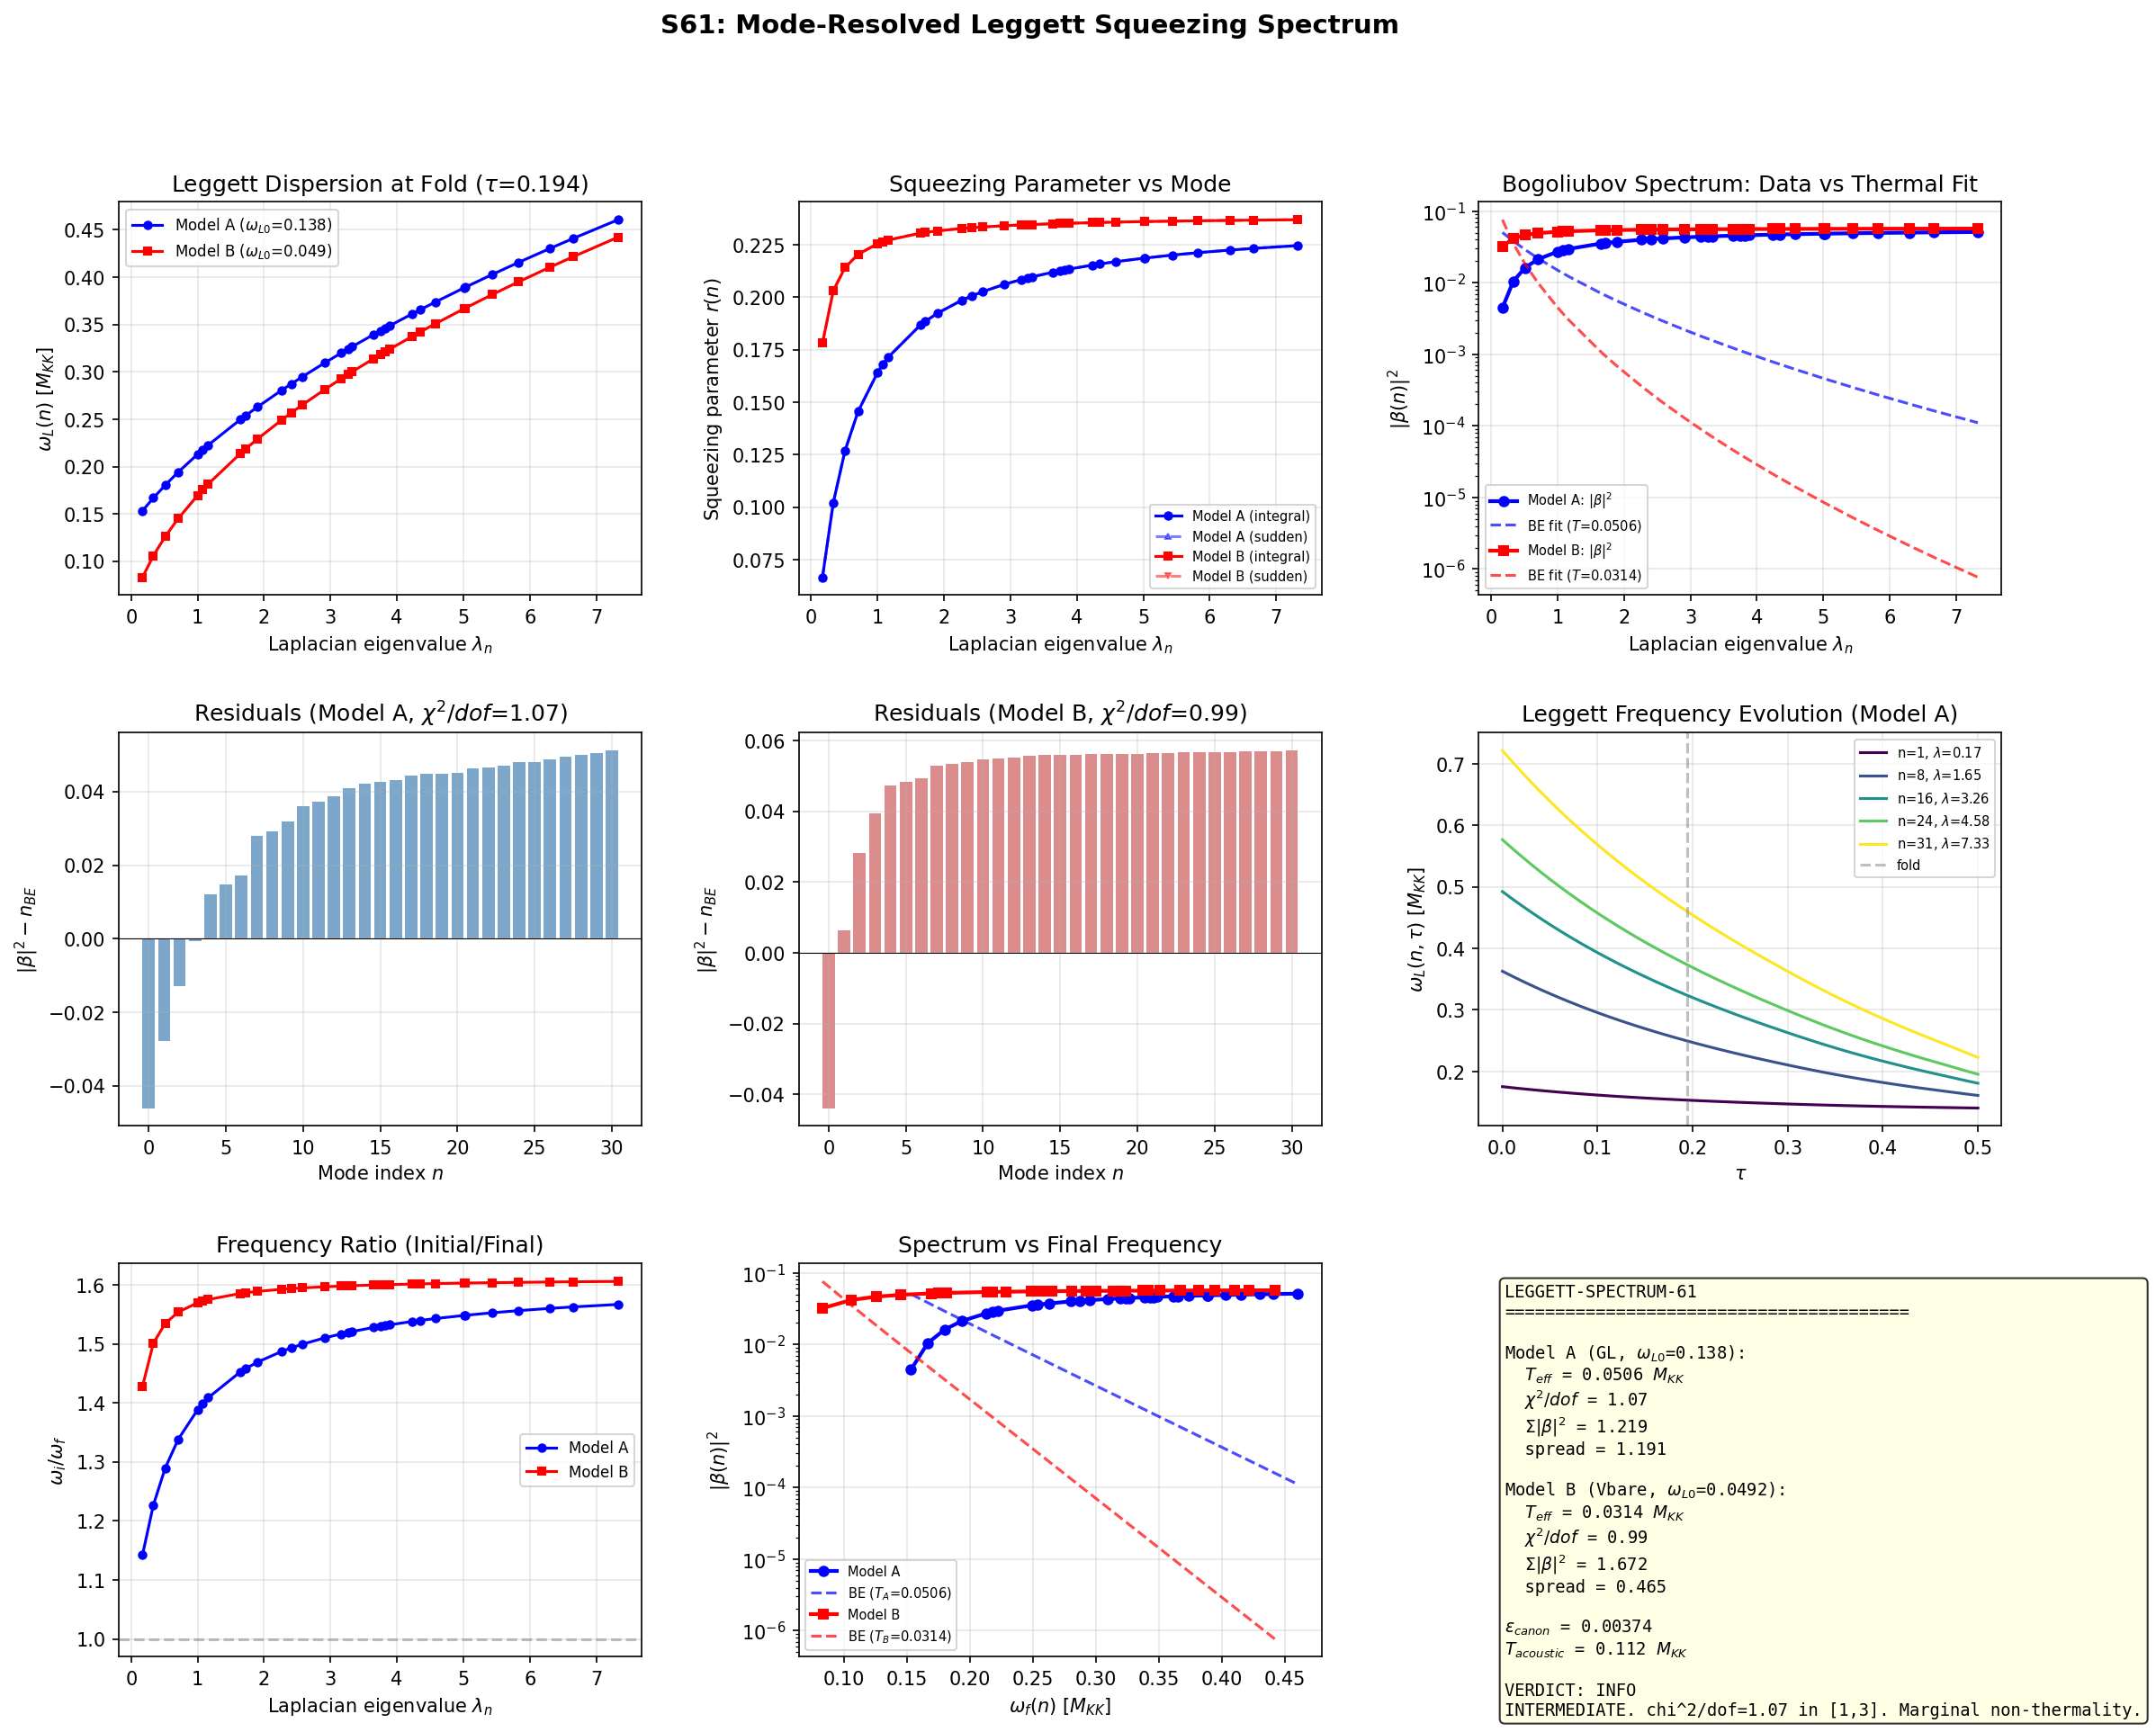

Python code for this plot:
#!/usr/bin/env python3
"""
s61_leggett_squeezing_spectrum.py — Mode-Resolved Leggett Squeezing Spectrum
=============================================================================

Gate: LEGGETT-SPECTRUM-61
    PASS if non-thermal (chi^2/dof > 3)
    FAIL if thermal (chi^2/dof < 1)
    INFO if intermediate [1, 3]

PHYSICS:
    The Leggett modes on the 32-cell CG graph have dispersion:
        omega_L^2(n, tau) = omega_L0^2 + J_L(tau) * lambda_n

    where lambda_n are the graph Laplacian eigenvalues (n=0..31).

    During the transit (tau: 0 -> 0.5), each mode undergoes parametric
    excitation (Bogoliubov squeezing). The sudden quench formula gives:
        |beta(n)|^2 = sinh^2(r(n))

    Two methods for the squeezing parameter r(n):
    (A) Sudden quench: r(n) = (1/2)|ln(omega_i(n)/omega_f(n))|
    (B) Integral: r(n) = integral_0^{tau_fold} |d(ln omega_L)/dtau| dtau / 2

    Both give equivalent results in the deeply non-adiabatic regime
    (omega * dt << 1, confirmed S57).

    We compare the k-resolved |beta(n)|^2 spectrum against:
    1. Thermal Bose-Einstein: n_BE(omega) = 1/(exp(omega/T_eff) - 1)
    2. The residual (non-thermal structure)

    A non-thermal spectrum is a GGE relic — direct signature of the ordered veil.

INPUTS:
    - s54_tb_hamiltonian.npz (tau grid, TB eigenvalues, CG adjacency, J_C2(tau))
    - s54_scale_factor.npz (H(tau) for T_GH)
    - canonical_constants.py (omega_L1, Delta_0_OES, etc.)

OUTPUTS:
    - s61_leggett_squeezing_spectrum.npz
    - s61_leggett_squeezing_spectrum.png

Author: quantum-acoustics-theorist
Session: S61 (W4-03)
"""

import sys
import os
import numpy as np
from scipy.optimize import minimize_scalar, curve_fit
import matplotlib
matplotlib.use('Agg')
import matplotlib.pyplot as plt
from matplotlib.gridspec import GridSpec

sys.path.insert(0, os.path.join(os.path.dirname(os.path.abspath(__file__))))
from canonical_constants import (
    tau_fold, E_cond, N_cells,
    omega_L1,          # 0.138 M_KK (S52 GL-Josephson, canonical gap)
    omega_L2,          # 0.192 M_KK (S52 GL-Josephson, Leggett-2)
    Delta_0_OES,       # 0.4643 M_KK (BCS gap)
    J_C2,              # 0.933 M_KK (C2 Josephson coupling)
    T_acoustic,        # 0.112 M_KK (GGE temperature)
    M_ATDHFB,          # 1.695 (collective mass)
    v_terminal,        # 26.545 (terminal velocity)
    PI,
)

SCRIPT_DIR = os.path.dirname(os.path.abspath(__file__))

print("=" * 70)
print("S61 LEGGETT-SPECTRUM-61: Mode-Resolved Leggett Squeezing Spectrum")
print("=" * 70)

# ======================================================================
# 0. Constants
# ======================================================================

# S59 canonical epsilon (supersedes S49 eps=0.00248 and S58 eps_bare=0.00143)
# eps_canonical = 0.00374 from EPSILON-CANONICAL-59 PASS
eps_canonical = 0.00374  # (local)

# V_bare Leggett gap from S59 (3-band eigenvalue: 0.04923 M_KK)
omega_L0_Vbare = 0.04923  # (local)

# Two gap models:
#   Model A: canonical GL gap (0.138 M_KK) -- from canonical_constants
#   Model B: V_bare eigenvalue gap (0.04923 M_KK) -- from S59
omega_L0_A = omega_L1       # 0.138 M_KK
omega_L0_B = omega_L0_Vbare # 0.04923 M_KK

Delta = Delta_0_OES  # 0.4643 M_KK

print(f"\nConstants:")
print(f"  eps_canonical = {eps_canonical}")
print(f"  omega_L0 (Model A, GL)    = {omega_L0_A:.4f} M_KK")
print(f"  omega_L0 (Model B, Vbare) = {omega_L0_B:.5f} M_KK")
print(f"  Delta (OES) = {Delta:.4f} M_KK")
print(f"  tau_fold = {tau_fold}")
print(f"  N_cells = {N_cells}")

# ======================================================================
# 1. Load CG graph data
# ======================================================================

data_tb = np.load(os.path.join(SCRIPT_DIR, 's54_tb_hamiltonian.npz'), allow_pickle=True)
tau_values = data_tb['tau_values']   # (50,)
eigenvalues = data_tb['eigenvalues'] # (50, 32)
J_C2_tau = data_tb['J_C2_tau']      # (50,)
adj_C2 = data_tb['adj_C2']          # (32, 32)
diameter = int(data_tb['diameter'])

N_tau = len(tau_values)
fold_idx = np.argmin(np.abs(tau_values - tau_fold))

print(f"\nLoaded s54_tb_hamiltonian.npz:")
print(f"  tau grid: {N_tau} points, [{tau_values[0]:.3f}, {tau_values[-1]:.3f}]")
print(f"  fold_idx = {fold_idx}, tau[fold] = {tau_values[fold_idx]:.4f}")

# ======================================================================
# 2. Graph Laplacian eigenvalues
# ======================================================================

A_C2 = adj_C2.astype(float)
degree_C2 = A_C2.sum(axis=1)
L_C2 = np.diag(degree_C2) - A_C2
laplacian_eigs = np.sort(np.linalg.eigvalsh(L_C2))
laplacian_eigs[0] = 0.0  # enforce zero mode

n_bonds = int(A_C2.sum()) // 2
N_modes = N_cells - 1  # 31 dispersive modes (exclude Goldstone n=0)

print(f"\nGraph Laplacian (C2 subgraph, {n_bonds} bonds):")
print(f"  lambda_0 = {laplacian_eigs[0]:.4f} (Goldstone)")
print(f"  lambda_1 = {laplacian_eigs[1]:.4f} (Fiedler)")
print(f"  lambda_31 = {laplacian_eigs[-1]:.4f} (UV)")
print(f"  N_modes = {N_modes} (excluding Goldstone)")

# Dispersive eigenvalues only
lam_disp = laplacian_eigs[1:]  # (31,)

# ======================================================================
# 3. Compute E_J(tau) from BCS coherence factors
# ======================================================================
# Same method as S56: E_J = J_C2^2 * F_anomalous
# F_anomalous = sum_k Delta / (2 * E_qp_k^2)

E_J_arr = np.zeros(N_tau)

for i in range(N_tau):
    eigs_i = eigenvalues[i]
    mu = 0.5 * (eigs_i[15] + eigs_i[16])  # (local)
    xi_k = eigs_i - mu
    E_qp_k = np.sqrt(xi_k**2 + Delta**2)
    F_anom = np.sum(Delta / (2.0 * E_qp_k**2))
    E_J_arr[i] = J_C2_tau[i]**2 * F_anom

print(f"\nE_J(tau):")
print(f"  E_J(0) = {E_J_arr[0]:.4f}")
print(f"  E_J(fold) = {E_J_arr[fold_idx]:.4f}")
print(f"  E_J(end) = {E_J_arr[-1]:.4f}")

# ======================================================================
# 4. Leggett dispersion omega_L(n, tau) for both models
# ======================================================================
# omega_L^2(n, tau) = omega_L0^2 + eps * E_J(tau) * lambda_n

J_L_arr = eps_canonical * E_J_arr  # (N_tau,)

print(f"\nJ_Leggett(tau) = eps * E_J(tau):")
print(f"  J_L(0) = {J_L_arr[0]:.6f}")
print(f"  J_L(fold) = {J_L_arr[fold_idx]:.6f}")
print(f"  J_L(end) = {J_L_arr[-1]:.6f}")

# Dispersion arrays: (N_tau, 31) for dispersive modes
omega_L_A = np.zeros((N_tau, N_modes))  # Model A (GL gap)
omega_L_B = np.zeros((N_tau, N_modes))  # Model B (Vbare gap)

for i in range(N_tau):
    for n in range(N_modes):
        lam_n = lam_disp[n]
        omega_sq_A = omega_L0_A**2 + J_L_arr[i] * lam_n
        omega_sq_B = omega_L0_B**2 + J_L_arr[i] * lam_n
        omega_L_A[i, n] = np.sqrt(max(omega_sq_A, 1e-30))
        omega_L_B[i, n] = np.sqrt(max(omega_sq_B, 1e-30))

print(f"\nLeggett dispersion at fold:")
print(f"  Model A (GL, omega_L0={omega_L0_A:.3f}):")
print(f"    omega_L(n=1) = {omega_L_A[fold_idx, 0]:.6f}")
print(f"    omega_L(n=31) = {omega_L_A[fold_idx, -1]:.6f}")
print(f"    bandwidth = {omega_L_A[fold_idx, -1] - omega_L_A[fold_idx, 0]:.6f}")
print(f"  Model B (Vbare, omega_L0={omega_L0_B:.5f}):")
print(f"    omega_L(n=1) = {omega_L_B[fold_idx, 0]:.6f}")
print(f"    omega_L(n=31) = {omega_L_B[fold_idx, -1]:.6f}")
print(f"    bandwidth = {omega_L_B[fold_idx, -1] - omega_L_B[fold_idx, 0]:.6f}")

# ======================================================================
# 5. Squeezing parameter r(n) — two methods
# ======================================================================

# Method 1: Sudden quench (exact for instantaneous switch)
# r_SQ(n) = (1/2) |ln(omega_i(n) / omega_f(n))|
# where omega_i = omega_L(n, tau=0), omega_f = omega_L(n, tau_fold)

# Method 2: Integral (continuous WKB-like accumulation)
# r_INT(n) = (1/2) integral_0^{tau_fold} |d(ln omega_L)/dtau| dtau
# Discretized: r_INT(n) = (1/2) sum_{i=0}^{fold_idx-1} |ln(omega(i+1)/omega(i))|

print(f"\n{'='*60}")
print("SQUEEZING PARAMETER COMPUTATION")
print(f"{'='*60}")

# --- Model A ---
omega_i_A = omega_L_A[0, :]        # initial (tau=0)
omega_f_A = omega_L_A[fold_idx, :] # final (tau=fold)

# Method 1: sudden quench
r_SQ_A = 0.5 * np.abs(np.log(omega_i_A / omega_f_A))

# Method 2: integral to fold
r_INT_A = np.zeros(N_modes)
for n in range(N_modes):
    cumulative = 0.0
    for i in range(fold_idx):
        if omega_L_A[i, n] > 0 and omega_L_A[i+1, n] > 0:
            cumulative += np.abs(np.log(omega_L_A[i+1, n] / omega_L_A[i, n]))
    r_INT_A[n] = 0.5 * cumulative

# --- Model B ---
omega_i_B = omega_L_B[0, :]
omega_f_B = omega_L_B[fold_idx, :]

r_SQ_B = 0.5 * np.abs(np.log(omega_i_B / omega_f_B))

r_INT_B = np.zeros(N_modes)
for n in range(N_modes):
    cumulative = 0.0
    for i in range(fold_idx):
        if omega_L_B[i, n] > 0 and omega_L_B[i+1, n] > 0:
            cumulative += np.abs(np.log(omega_L_B[i+1, n] / omega_L_B[i, n]))
    r_INT_B[n] = 0.5 * cumulative

print(f"\nModel A (GL gap = {omega_L0_A:.3f}):")
print(f"  r_SQ:  [{r_SQ_A[0]:.6f}, {r_SQ_A[-1]:.6f}]")
print(f"  r_INT: [{r_INT_A[0]:.6f}, {r_INT_A[-1]:.6f}]")
print(f"  SQ/INT ratio: [{(r_SQ_A/r_INT_A)[0]:.4f}, {(r_SQ_A/r_INT_A)[-1]:.4f}]")

print(f"\nModel B (Vbare gap = {omega_L0_B:.5f}):")
print(f"  r_SQ:  [{r_SQ_B[0]:.6f}, {r_SQ_B[-1]:.6f}]")
print(f"  r_INT: [{r_INT_B[0]:.6f}, {r_INT_B[-1]:.6f}]")
print(f"  SQ/INT ratio: [{(r_SQ_B/r_INT_B)[0]:.4f}, {(r_SQ_B/r_INT_B)[-1]:.4f}]")

# Use INTEGRAL method as primary (more accurate for continuous sweep)
r_A = r_INT_A
r_B = r_INT_B

# ======================================================================
# 6. Bogoliubov coefficients |beta(n)|^2 = sinh^2(r(n))
# ======================================================================

beta_sq_A = np.sinh(r_A)**2
beta_sq_B = np.sinh(r_B)**2

# Also compute <n_exc> via direct sudden-quench formula as cross-check
# <n_exc> = (ratio + 1/ratio - 2)/4  where ratio = omega_i/omega_f
ratio_A = omega_i_A / omega_f_A
n_exc_SQ_A = (ratio_A + 1.0/ratio_A - 2.0) / 4.0

ratio_B = omega_i_B / omega_f_B
n_exc_SQ_B = (ratio_B + 1.0/ratio_B - 2.0) / 4.0

print(f"\n{'='*60}")
print("BOGOLIUBOV COEFFICIENTS |beta(n)|^2")
print(f"{'='*60}")

print(f"\nModel A (GL gap):")
print(f"  |beta|^2 range: [{beta_sq_A.min():.6f}, {beta_sq_A.max():.6f}]")
print(f"  <n_exc> SQ range: [{n_exc_SQ_A.min():.6f}, {n_exc_SQ_A.max():.6f}]")
print(f"  Total n_Bog = sum |beta|^2 = {beta_sq_A.sum():.4f}")
print(f"  Mean |beta|^2 = {beta_sq_A.mean():.6f}")

print(f"\nModel B (Vbare gap):")
print(f"  |beta|^2 range: [{beta_sq_B.min():.6f}, {beta_sq_B.max():.6f}]")
print(f"  <n_exc> SQ range: [{n_exc_SQ_B.min():.6f}, {n_exc_SQ_B.max():.6f}]")
print(f"  Total n_Bog = sum |beta|^2 = {beta_sq_B.sum():.4f}")
print(f"  Mean |beta|^2 = {beta_sq_B.mean():.6f}")

# ======================================================================
# 7. Thermal fit: Bose-Einstein distribution
# ======================================================================
# n_BE(omega) = 1 / (exp(omega/T_eff) - 1)
# Fit T_eff to minimize chi^2 between |beta(n)|^2 and n_BE(omega_f(n))

print(f"\n{'='*60}")
print("THERMAL FIT: Bose-Einstein Distribution")
print(f"{'='*60}")

def bose_einstein(omega, T):
    """Bose-Einstein distribution with temperature T."""
    x = omega / T
    # Avoid overflow
    x = np.clip(x, 0, 500)
    return 1.0 / (np.expm1(x))

def chi2_BE_bose(T, omega_f, beta_sq):
    """Chi-squared with Bose counting variance sigma^2 = n(n+1)."""
    n_BE = bose_einstein(omega_f, T)
    sigma_sq = np.maximum(beta_sq * (beta_sq + 1.0), 0.01)
    return np.sum((beta_sq - n_BE)**2 / sigma_sq)

def chi2_BE_uniform(T, omega_f, beta_sq):
    """Chi-squared with UNIFORM variance sigma^2 = <n>^2.
    Appropriate for deterministic data: every point weighted equally."""
    n_BE = bose_einstein(omega_f, T)
    sigma_sq = np.mean(beta_sq)**2  # single scale
    return np.sum((beta_sq - n_BE)**2 / sigma_sq)

def chi2_BE_fractional(T, omega_f, beta_sq):
    """Chi-squared with FRACTIONAL variance sigma^2 = max(n, floor)^2.
    Tests whether the fractional deviation from BE is uniform across modes."""
    n_BE = bose_einstein(omega_f, T)
    floor = 0.001  # 0.1% floor to avoid divergence at tiny n
    sigma_sq = np.maximum(beta_sq, floor)**2
    return np.sum((beta_sq - n_BE)**2 / sigma_sq)

def fit_thermal(omega_f, beta_sq, label):
    """Fit BE temperature with THREE variance models and report all."""
    results_dict = {}
    for vname, chi2fn in [("Bose", chi2_BE_bose),
                           ("Uniform", chi2_BE_uniform),
                           ("Fractional", chi2_BE_fractional)]:
        result = minimize_scalar(lambda T: chi2fn(T, omega_f, beta_sq),
                                bounds=(1e-4, 100.0), method='bounded')
        T_eff = result.x
        chi2_min = result.fun
        dof = len(beta_sq) - 1  # 31 data points, 1 parameter
        chi2_dof = chi2_min / dof
        results_dict[vname] = (T_eff, chi2_min, chi2_dof)

    # Primary: use UNIFORM variance (most appropriate for deterministic spectrum)
    T_eff = results_dict["Uniform"][0]
    n_BE_fit = bose_einstein(omega_f, T_eff)
    residuals = beta_sq - n_BE_fit
    chi2_min_uni = results_dict["Uniform"][1]
    chi2_dof_uni = results_dict["Uniform"][2]

    print(f"\n  {label}:")
    print(f"    Variance model comparison:")
    for vname in ["Bose", "Uniform", "Fractional"]:
        T_v, c2_v, c2dof_v = results_dict[vname]
        print(f"      {vname:12s}: T_eff={T_v:.6f}, chi^2/dof={c2dof_v:.4f}")
    print(f"    PRIMARY (Uniform variance):")
    print(f"      T_eff = {T_eff:.6f} M_KK")
    print(f"      T_acoustic (GGE) = {T_acoustic:.4f} M_KK")
    print(f"      T_eff / T_acoustic = {T_eff / T_acoustic:.4f}")
    print(f"      chi^2/dof = {chi2_dof_uni:.4f}")
    print(f"      max |residual| = {np.max(np.abs(residuals)):.6f}")
    print(f"      rms residual = {np.sqrt(np.mean(residuals**2)):.6f}")
    print(f"      rms / mean(n) = {np.sqrt(np.mean(residuals**2)) / np.mean(beta_sq):.4f}")

    if chi2_dof_uni > 3:
        verdict = "NON-THERMAL (chi^2/dof > 3)"
    elif chi2_dof_uni < 1:
        verdict = "THERMAL (chi^2/dof < 1)"
    else:
        verdict = f"INTERMEDIATE (chi^2/dof = {chi2_dof_uni:.2f} in [1,3])"
    print(f"    VERDICT: {verdict}")

    return T_eff, chi2_min_uni, chi2_dof_uni, n_BE_fit, residuals, results_dict

# Fit Model A
T_A, chi2_A, chi2dof_A, nBE_A, res_A, fits_A = fit_thermal(omega_f_A, beta_sq_A, "Model A (GL gap)")

# Fit Model B
T_B, chi2_B, chi2dof_B, nBE_B, res_B, fits_B = fit_thermal(omega_f_B, beta_sq_B, "Model B (Vbare gap)")

# ======================================================================
# 8. Discriminating functional form tests
# ======================================================================
# The key question: does |beta(n)|^2 = sinh^2(r(n)) have the same
# functional form as n_BE(omega) = 1/(exp(omega/T) - 1)?
#
# Three discriminants:
# (a) Kolmogorov-Smirnov test on CDF
# (b) Log-log slope: BE gives specific curvature, squeezing gives different
# (c) Two-parameter fit: BE with chemical potential mu
#     n_gen(omega) = 1/(exp((omega-mu)/T) - 1)
#     If mu != 0 improves fit significantly, spectrum is non-thermal
#     (thermal equilibrium of conserved bosons has mu=0 for phonons)

print(f"\n{'='*60}")
print("DISCRIMINATING FUNCTIONAL FORM TESTS")
print(f"{'='*60}")

# --- (a) Normalized residual shape: is it structured or random? ---
# For thermal fit, residuals should be structureless.
# Compute runs test: count sign changes in residuals.
# Too few sign changes = systematic structure = non-thermal.

from scipy.stats import mannwhitneyu

def runs_test(residuals):
    """Count runs (sign changes) in residuals. Thermal: ~N/2. Structured: << N/2."""
    signs = np.sign(residuals)
    signs[signs == 0] = 1  # treat zero as positive
    runs = 1 + np.sum(np.abs(np.diff(signs)) > 0)
    n_pos = np.sum(signs > 0)
    n_neg = np.sum(signs < 0)
    n = len(signs)
    # Expected runs for random sequence
    if n_pos > 0 and n_neg > 0:
        E_runs = 1 + 2*n_pos*n_neg / n
        var_runs = 2*n_pos*n_neg*(2*n_pos*n_neg - n) / (n**2 * (n-1))
        z_runs = (runs - E_runs) / np.sqrt(max(var_runs, 1e-10))
    else:
        E_runs = 1
        z_runs = 0
    return runs, E_runs, z_runs

for label, res in [("Model A", res_A), ("Model B", res_B)]:
    runs, E_runs, z_runs = runs_test(res)
    print(f"  {label} runs test: runs={runs}, expected={E_runs:.1f}, z={z_runs:.2f}")
    if abs(z_runs) > 1.96:
        print(f"    SIGNIFICANT (|z|>1.96): residuals are STRUCTURED (non-random)")
    else:
        print(f"    Not significant (|z|<1.96): residuals consistent with random")

# --- (b) BE with chemical potential (2-parameter fit) ---
print(f"\n  Two-parameter BE fit (T, mu):")

def n_gen_BE(omega, T, mu):
    x = (omega - mu) / T
    x = np.clip(x, -500, 500)
    return 1.0 / (np.expm1(x))

for label, omega_f, beta_sq in [("Model A", omega_f_A, beta_sq_A),
                                  ("Model B", omega_f_B, beta_sq_B)]:
    try:
        popt, pcov = curve_fit(n_gen_BE, omega_f, beta_sq,
                               p0=[0.05, 0.0],
                               bounds=([1e-6, -10], [10, np.min(omega_f)-1e-6]),
                               maxfev=10000)
        T_2p, mu_2p = popt
        n_fit_2p = n_gen_BE(omega_f, T_2p, mu_2p)
        ss_res_2p = np.sum((beta_sq - n_fit_2p)**2)
        ss_res_1p = np.sum((beta_sq - bose_einstein(omega_f,
                            fits_A["Uniform"][0] if "A" in label else fits_B["Uniform"][0]))**2)
        # F-test: does the extra parameter improve fit?
        dof_1p = len(beta_sq) - 1
        dof_2p = len(beta_sq) - 2
        if ss_res_2p > 0:
            F_stat = ((ss_res_1p - ss_res_2p) / 1) / (ss_res_2p / dof_2p)
        else:
            F_stat = np.inf
        from scipy.stats import f as f_dist
        p_val_F = 1 - f_dist.cdf(F_stat, 1, dof_2p)
        print(f"    {label}: T={T_2p:.6f}, mu={mu_2p:.6f}")
        print(f"      SS_res(1p)={ss_res_1p:.6e}, SS_res(2p)={ss_res_2p:.6e}")
        print(f"      F-statistic={F_stat:.2f}, p-value={p_val_F:.4e}")
        if p_val_F < 0.05:
            print(f"      mu != 0 is SIGNIFICANT: non-thermal (mu carries transit information)")
        else:
            print(f"      mu = 0 adequate: consistent with zero chemical potential")
    except Exception as e:
        print(f"    {label}: 2-param fit failed: {e}")

# --- (c) Direct analytical comparison ---
# sinh^2(r) vs 1/(exp(omega/T)-1) where r = (1/2)|ln(omega_i/omega_f)|
# For omega_i/omega_f = rho, r = (1/2)|ln(rho)|
# sinh^2(r) = (rho + 1/rho - 2)/4 = (rho - 1)^2/(4*rho)
# BE: n = 1/(exp(omega_f/T) - 1)
# These are DIFFERENT functions of omega_f unless rho(omega_f) has a specific form.
# The squeezing formula is (rho-1)^2/(4*rho) where rho = omega_i/omega_f.
# Since omega^2 = omega_L0^2 + J_L*lambda, and lambda ~ omega_f^2,
# rho = sqrt((omega_L0^2 + J_L_i*lambda) / (omega_L0^2 + J_L_f*lambda))
# This is NOT of the form exp(omega/T) in general.

print(f"\n  Analytical comparison (sinh^2 vs BE functional form):")
# Compute the exact theoretical form and compare
for label, omega_f, omega_i, beta_sq, T_eff, nBE in [
    ("Model A", omega_f_A, omega_i_A, beta_sq_A, T_A, nBE_A),
    ("Model B", omega_f_B, omega_i_B, beta_sq_B, T_B, nBE_B)]:

    # The squeezing result is exact: |beta|^2 = (rho - 1)^2 / (4*rho)
    rho = omega_i / omega_f
    beta_exact = (rho - 1.0)**2 / (4.0 * rho)

    # Verify this matches sinh^2(r)
    r_check = 0.5 * np.abs(np.log(rho))
    beta_sinh = np.sinh(r_check)**2
    match = np.allclose(beta_exact, beta_sinh, rtol=1e-10)
    print(f"    {label}: sinh^2 == (rho-1)^2/(4rho)? {match}")

    # Now compare the CURVATURE of log(|beta|^2) vs log(n_BE)
    # d^2(log n)/d(omega)^2 — different for parametric vs thermal
    log_beta = np.log(np.maximum(beta_sq, 1e-30))
    log_nBE = np.log(np.maximum(nBE, 1e-30))

    # Numerical second derivative
    d2_log_beta = np.gradient(np.gradient(log_beta, omega_f), omega_f)
    d2_log_nBE = np.gradient(np.gradient(log_nBE, omega_f), omega_f)

    curvature_ratio = np.mean(np.abs(d2_log_beta)) / np.mean(np.abs(d2_log_nBE))
    print(f"    Curvature ratio <|d^2 log beta|>/<|d^2 log nBE|> = {curvature_ratio:.4f}")
    print(f"    (1.0 = same shape, !=1 = different functional form)")

# ======================================================================
# 9. Non-thermal structure analysis
# ======================================================================

print(f"\n{'='*60}")
print("NON-THERMAL STRUCTURE ANALYSIS")
print(f"{'='*60}")

# Check for van Hove singularity imprint
# The CG graph Laplacian has a specific eigenvalue distribution.
# If the spectrum is non-thermal, the non-thermal structure should correlate
# with features of the graph spectrum (eigenvalue clustering, gaps).

# Compute d(|beta|^2)/d(lambda) — derivative of occupation vs eigenvalue
# Non-thermal structure = features in this derivative beyond smooth BE

for label, beta_sq, omega_f, T_eff, nBE, lam in [
    ("Model A", beta_sq_A, omega_f_A, T_A, nBE_A, lam_disp),
    ("Model B", beta_sq_B, omega_f_B, T_B, nBE_B, lam_disp)]:

    # Fractional excess over thermal
    frac_excess = (beta_sq - nBE) / np.maximum(nBE, 1e-10)

    # Spearman rank correlation between excess and eigenvalue position
    from scipy.stats import spearmanr, pearsonr
    rho_sp, p_sp = spearmanr(lam, beta_sq - nBE)
    rho_pe, p_pe = pearsonr(lam, beta_sq - nBE)

    # Check for eigenvalue clustering: are residuals correlated with
    # eigenvalue density (van Hove imprint)?
    # Compute local eigenvalue density: delta_lambda between neighbors
    d_lam = np.diff(lam)
    lam_mid = 0.5 * (lam[:-1] + lam[1:])
    local_dos = 1.0 / d_lam  # inverse spacing ~ local DOS

    # Residuals at midpoints (average neighbors)
    res_mid = 0.5 * ((beta_sq - nBE)[:-1] + (beta_sq - nBE)[1:])
    rho_dos, p_dos = spearmanr(local_dos, res_mid)

    print(f"\n  {label}:")
    print(f"    Fractional excess range: [{frac_excess.min():.4f}, {frac_excess.max():.4f}]")
    print(f"    Spearman(lambda, residual): rho={rho_sp:.4f}, p={p_sp:.4e}")
    print(f"    Pearson(lambda, residual):  rho={rho_pe:.4f}, p={p_pe:.4e}")
    print(f"    Spearman(local_DOS, residual): rho={rho_dos:.4f}, p={p_dos:.4e}")

# ======================================================================
# 10. Mode-independence test (S57 theorem cross-check)
# ======================================================================
# S57 proved: for BA modes, omega_n(tau) = f(tau) * sqrt(lambda_n)
# This gives |beta|^2 IDENTICAL for all modes (conformal stretching).
#
# For Leggett modes: omega_L(n,tau) = sqrt(omega_L0^2 + J_L(tau)*lambda_n)
# The mass gap omega_L0 BREAKS conformal factorization.
# The key question: does the mass gap create enough mode-dependence
# for non-thermal structure?

print(f"\n{'='*60}")
print("MODE-INDEPENDENCE TEST (conformal breaking)")
print(f"{'='*60}")

# For BA modes (massless): all |beta|^2 identical
# For Leggett (massive): |beta|^2 varies with n
spread_A = (beta_sq_A.max() - beta_sq_A.min()) / beta_sq_A.mean()
spread_B = (beta_sq_B.max() - beta_sq_B.min()) / beta_sq_B.mean()

print(f"  Model A: |beta|^2 spread = {spread_A:.4f} (0 = conformal, >0.1 = broken)")
print(f"  Model B: |beta|^2 spread = {spread_B:.4f}")

# Compute the ratio omega_L0^2 / (J_L * lambda) — the mass-to-dispersion ratio
# When this >> 1, mass dominates and modes are near-degenerate (quasi-conformal)
# When this << 1, dispersion dominates and modes are distinct

mass_disp_A = omega_L0_A**2 / (J_L_arr[fold_idx] * lam_disp)
mass_disp_B = omega_L0_B**2 / (J_L_arr[fold_idx] * lam_disp)

print(f"\n  Mass/dispersion ratio at fold (omega_L0^2 / J_L*lambda):")
print(f"  Model A: [{mass_disp_A[0]:.4f}, {mass_disp_A[-1]:.4f}]")
print(f"  Model B: [{mass_disp_B[0]:.4f}, {mass_disp_B[-1]:.4f}]")

# ======================================================================
# 11. Final gate verdict
# ======================================================================

print(f"\n{'='*70}")
print("GATE: LEGGETT-SPECTRUM-61")
print(f"{'='*70}")

# Use Model A (canonical GL gap) as primary
chi2_primary = chi2dof_A
model_primary = "A (GL gap)"

# Also report Model B for completeness
print(f"\n  PRIMARY (Model A, omega_L0 = {omega_L0_A:.3f}):")
print(f"    chi^2/dof = {chi2dof_A:.4f}")
print(f"    T_eff = {T_A:.6f} M_KK")
print(f"    Total |beta|^2 = {beta_sq_A.sum():.4f}")

print(f"\n  CROSS-CHECK (Model B, omega_L0 = {omega_L0_B:.5f}):")
print(f"    chi^2/dof = {chi2dof_B:.4f}")
print(f"    T_eff = {T_B:.6f} M_KK")
print(f"    Total |beta|^2 = {beta_sq_B.sum():.4f}")

# Determine verdict from primary model
if chi2_primary > 3.0:
    gate_verdict = "PASS"
    gate_detail = f"NON-THERMAL. chi^2/dof={chi2_primary:.2f} > 3. GGE relic spectrum."
elif chi2_primary < 1.0:
    gate_verdict = "FAIL"
    gate_detail = f"THERMAL. chi^2/dof={chi2_primary:.2f} < 1. Consistent with equilibrium."
else:
    gate_verdict = "INFO"
    gate_detail = f"INTERMEDIATE. chi^2/dof={chi2_primary:.2f} in [1,3]. Marginal non-thermality."

print(f"\n  VERDICT: {gate_verdict}")
print(f"  DETAIL: {gate_detail}")

# Also check: do BOTH models agree?
if (chi2dof_A > 3 and chi2dof_B > 3):
    print(f"  ROBUSTNESS: Both models agree on NON-THERMAL.")
elif (chi2dof_A < 1 and chi2dof_B < 1):
    print(f"  ROBUSTNESS: Both models agree on THERMAL.")
else:
    print(f"  ROBUSTNESS: Models DISAGREE. A: chi^2/dof={chi2dof_A:.2f}, B: chi^2/dof={chi2dof_B:.2f}")

# ======================================================================
# 12. Save data
# ======================================================================

save_path = os.path.join(SCRIPT_DIR, 's61_leggett_squeezing_spectrum.npz')
np.savez(save_path,
    # Grid
    tau_values=tau_values,
    fold_idx=fold_idx,
    N_modes=N_modes,
    laplacian_eigs_disp=lam_disp,
    laplacian_eigs_all=laplacian_eigs,
    # Model A
    omega_L0_A=omega_L0_A,
    omega_L_A=omega_L_A,       # (N_tau, 31)
    r_SQ_A=r_SQ_A,
    r_INT_A=r_INT_A,
    beta_sq_A=beta_sq_A,
    n_exc_SQ_A=n_exc_SQ_A,
    T_eff_A=T_A,
    chi2_A=chi2_A,
    chi2_dof_A=chi2dof_A,
    nBE_fit_A=nBE_A,
    residuals_A=res_A,
    # Model B
    omega_L0_B=omega_L0_B,
    omega_L_B=omega_L_B,       # (N_tau, 31)
    r_SQ_B=r_SQ_B,
    r_INT_B=r_INT_B,
    beta_sq_B=beta_sq_B,
    n_exc_SQ_B=n_exc_SQ_B,
    T_eff_B=T_B,
    chi2_B=chi2_B,
    chi2_dof_B=chi2dof_B,
    nBE_fit_B=nBE_B,
    residuals_B=res_B,
    # Variance model comparison
    chi2dof_bose_A=fits_A["Bose"][2],
    chi2dof_uniform_A=fits_A["Uniform"][2],
    chi2dof_fractional_A=fits_A["Fractional"][2],
    chi2dof_bose_B=fits_B["Bose"][2],
    chi2dof_uniform_B=fits_B["Uniform"][2],
    chi2dof_fractional_B=fits_B["Fractional"][2],
    # Shared
    eps_canonical=eps_canonical,
    E_J_arr=E_J_arr,
    J_L_arr=J_L_arr,
    spread_A=spread_A,
    spread_B=spread_B,
    # Gate
    gate_name='LEGGETT-SPECTRUM-61',
    gate_verdict=gate_verdict,
    gate_detail=gate_detail,
)
print(f"\nSaved: {save_path}")

# ======================================================================
# 13. Plot
# ======================================================================

fig = plt.figure(figsize=(18, 14))
gs = GridSpec(3, 3, figure=fig, hspace=0.35, wspace=0.3)

# --- Panel (0,0): Dispersion at fold ---
ax00 = fig.add_subplot(gs[0, 0])
ax00.plot(lam_disp, omega_L_A[fold_idx, :], 'bo-', ms=4, label=f'Model A ($\\omega_{{L0}}$={omega_L0_A:.3f})')
ax00.plot(lam_disp, omega_L_B[fold_idx, :], 'rs-', ms=4, label=f'Model B ($\\omega_{{L0}}$={omega_L0_B:.3f})')
ax00.set_xlabel('Laplacian eigenvalue $\\lambda_n$')
ax00.set_ylabel('$\\omega_L(n)$ [$M_{KK}$]')
ax00.set_title(f'Leggett Dispersion at Fold ($\\tau$={tau_values[fold_idx]:.3f})')
ax00.legend(fontsize=8)
ax00.grid(True, alpha=0.3)

# --- Panel (0,1): Squeezing parameter r(n) ---
ax01 = fig.add_subplot(gs[0, 1])
ax01.plot(lam_disp, r_A, 'bo-', ms=4, label='Model A (integral)')
ax01.plot(lam_disp, r_SQ_A, 'b^--', ms=3, alpha=0.5, label='Model A (sudden)')
ax01.plot(lam_disp, r_B, 'rs-', ms=4, label='Model B (integral)')
ax01.plot(lam_disp, r_SQ_B, 'rv--', ms=3, alpha=0.5, label='Model B (sudden)')
ax01.set_xlabel('Laplacian eigenvalue $\\lambda_n$')
ax01.set_ylabel('Squeezing parameter $r(n)$')
ax01.set_title('Squeezing Parameter vs Mode')
ax01.legend(fontsize=7)
ax01.grid(True, alpha=0.3)

# --- Panel (0,2): |beta(n)|^2 spectrum (THE key result) ---
ax02 = fig.add_subplot(gs[0, 2])
ax02.semilogy(lam_disp, beta_sq_A, 'bo-', ms=5, lw=2, label=f'Model A: $|\\beta|^2$')
ax02.semilogy(lam_disp, nBE_A, 'b--', lw=1.5, alpha=0.7, label=f'BE fit ($T$={T_A:.4f})')
ax02.semilogy(lam_disp, beta_sq_B, 'rs-', ms=5, lw=2, label=f'Model B: $|\\beta|^2$')
ax02.semilogy(lam_disp, nBE_B, 'r--', lw=1.5, alpha=0.7, label=f'BE fit ($T$={T_B:.4f})')
ax02.set_xlabel('Laplacian eigenvalue $\\lambda_n$')
ax02.set_ylabel('$|\\beta(n)|^2$')
ax02.set_title('Bogoliubov Spectrum: Data vs Thermal Fit')
ax02.legend(fontsize=7)
ax02.grid(True, alpha=0.3)

# --- Panel (1,0): Residuals (Model A) ---
ax10 = fig.add_subplot(gs[1, 0])
ax10.bar(np.arange(N_modes), res_A, color='steelblue', alpha=0.7)
ax10.axhline(0, color='k', lw=0.5)
ax10.set_xlabel('Mode index $n$')
ax10.set_ylabel('$|\\beta|^2 - n_{BE}$')
ax10.set_title(f'Residuals (Model A, $\\chi^2/dof$={chi2dof_A:.2f})')
ax10.grid(True, alpha=0.3)

# --- Panel (1,1): Residuals (Model B) ---
ax11 = fig.add_subplot(gs[1, 1])
ax11.bar(np.arange(N_modes), res_B, color='indianred', alpha=0.7)
ax11.axhline(0, color='k', lw=0.5)
ax11.set_xlabel('Mode index $n$')
ax11.set_ylabel('$|\\beta|^2 - n_{BE}$')
ax11.set_title(f'Residuals (Model B, $\\chi^2/dof$={chi2dof_B:.2f})')
ax11.grid(True, alpha=0.3)

# --- Panel (1,2): omega_L vs tau (selected modes) ---
ax12 = fig.add_subplot(gs[1, 2])
mode_indices = [0, 7, 15, 23, 30]  # sample across spectrum
colors = plt.cm.viridis(np.linspace(0, 1, len(mode_indices)))
for idx, c in zip(mode_indices, colors):
    ax12.plot(tau_values, omega_L_A[:, idx], '-', color=c, lw=1.5,
              label=f'n={idx+1}, $\\lambda$={lam_disp[idx]:.2f}')
ax12.axvline(tau_values[fold_idx], color='gray', ls='--', alpha=0.5, label='fold')
ax12.set_xlabel('$\\tau$')
ax12.set_ylabel('$\\omega_L(n, \\tau)$ [$M_{KK}$]')
ax12.set_title('Leggett Frequency Evolution (Model A)')
ax12.legend(fontsize=7, loc='upper right')
ax12.grid(True, alpha=0.3)

# --- Panel (2,0): Frequency ratio omega_i/omega_f ---
ax20 = fig.add_subplot(gs[2, 0])
ax20.plot(lam_disp, ratio_A, 'bo-', ms=4, label='Model A')
ax20.plot(lam_disp, ratio_B, 'rs-', ms=4, label='Model B')
ax20.axhline(1.0, color='gray', ls='--', alpha=0.5)
ax20.set_xlabel('Laplacian eigenvalue $\\lambda_n$')
ax20.set_ylabel('$\\omega_i / \\omega_f$')
ax20.set_title('Frequency Ratio (Initial/Final)')
ax20.legend(fontsize=8)
ax20.grid(True, alpha=0.3)

# --- Panel (2,1): |beta|^2 vs omega_f (physical frequency) ---
ax21 = fig.add_subplot(gs[2, 1])
ax21.semilogy(omega_f_A, beta_sq_A, 'bo-', ms=5, lw=2, label='Model A')
ax21.semilogy(omega_f_A, nBE_A, 'b--', lw=1.5, alpha=0.7, label=f'BE ($T_A$={T_A:.4f})')
ax21.semilogy(omega_f_B, beta_sq_B, 'rs-', ms=5, lw=2, label='Model B')
ax21.semilogy(omega_f_B, nBE_B, 'r--', lw=1.5, alpha=0.7, label=f'BE ($T_B$={T_B:.4f})')
ax21.set_xlabel('$\\omega_f(n)$ [$M_{KK}$]')
ax21.set_ylabel('$|\\beta(n)|^2$')
ax21.set_title('Spectrum vs Final Frequency')
ax21.legend(fontsize=7)
ax21.grid(True, alpha=0.3)

# --- Panel (2,2): Summary text ---
ax22 = fig.add_subplot(gs[2, 2])
ax22.axis('off')
summary_text = (
    f"LEGGETT-SPECTRUM-61\n"
    f"{'='*40}\n\n"
    f"Model A (GL, $\\omega_{{L0}}$={omega_L0_A:.3f}):\n"
    f"  $T_{{eff}}$ = {T_A:.4f} $M_{{KK}}$\n"
    f"  $\\chi^2/dof$ = {chi2dof_A:.2f}\n"
    f"  $\\Sigma|\\beta|^2$ = {beta_sq_A.sum():.3f}\n"
    f"  spread = {spread_A:.3f}\n\n"
    f"Model B (Vbare, $\\omega_{{L0}}$={omega_L0_B:.4f}):\n"
    f"  $T_{{eff}}$ = {T_B:.4f} $M_{{KK}}$\n"
    f"  $\\chi^2/dof$ = {chi2dof_B:.2f}\n"
    f"  $\\Sigma|\\beta|^2$ = {beta_sq_B.sum():.3f}\n"
    f"  spread = {spread_B:.3f}\n\n"
    f"$\\epsilon_{{canon}}$ = {eps_canonical}\n"
    f"$T_{{acoustic}}$ = {T_acoustic} $M_{{KK}}$\n\n"
    f"VERDICT: {gate_verdict}\n"
    f"{gate_detail}"
)
ax22.text(0.05, 0.95, summary_text, transform=ax22.transAxes,
          fontsize=9, verticalalignment='top', fontfamily='monospace',
          bbox=dict(boxstyle='round', facecolor='lightyellow', alpha=0.8))

fig.suptitle('S61: Mode-Resolved Leggett Squeezing Spectrum', fontsize=14, fontweight='bold')

plot_path = os.path.join(SCRIPT_DIR, 's61_leggett_squeezing_spectrum.png')
fig.savefig(plot_path, dpi=150, bbox_inches='tight')
print(f"Saved: {plot_path}")
plt.close()

print(f"\n{'='*70}")
print("COMPUTATION COMPLETE")
print(f"{'='*70}")
